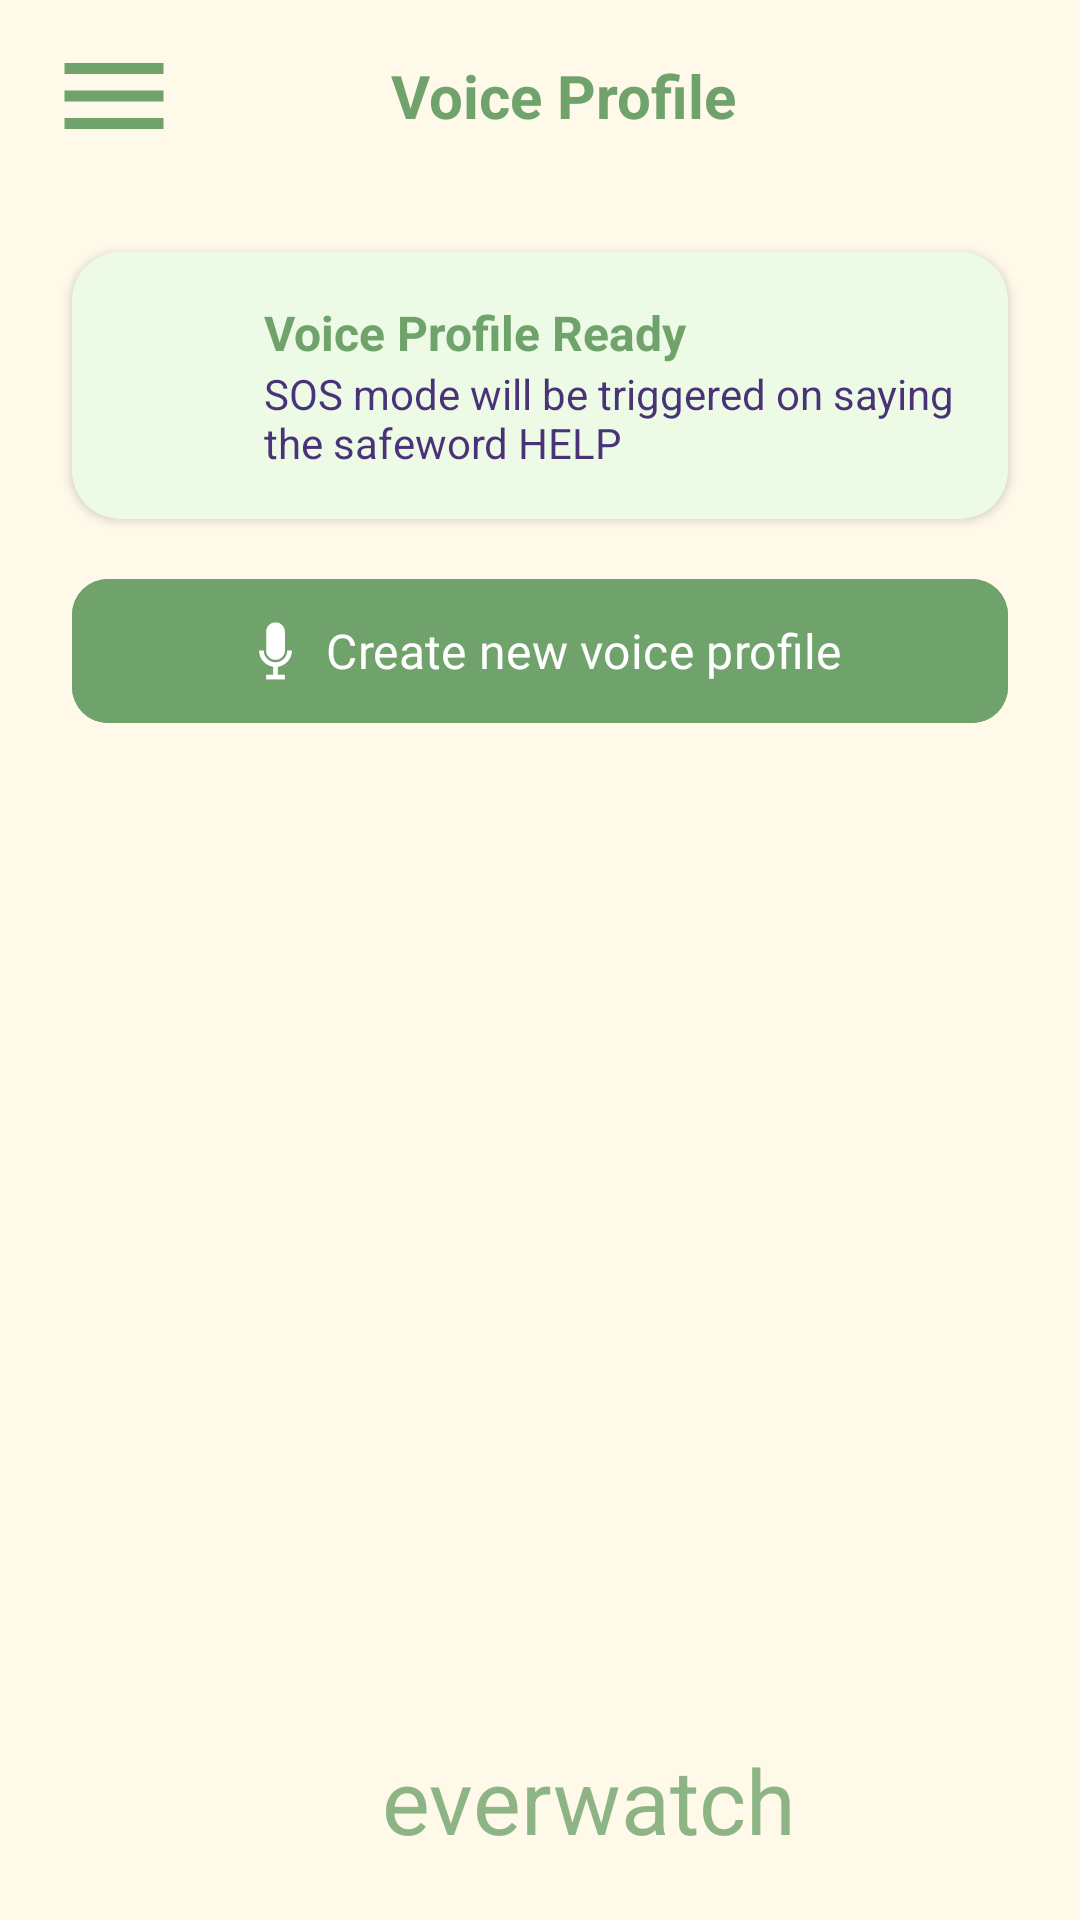

The Android layout XML behind this screen, and the referenced resources:
<!-- AndroidManifest.xml: application theme Theme.SOS -->
<!-- res/layout/activity_voice_profile.xml -->
<?xml version="1.0" encoding="utf-8"?>
<androidx.constraintlayout.widget.ConstraintLayout
    xmlns:android="http://schemas.android.com/apk/res/android"
    xmlns:app="http://schemas.android.com/apk/res-auto"
    android:layout_width="match_parent"
    android:layout_height="match_parent"
    android:background="#fff9e9">

    
    <com.google.android.material.appbar.AppBarLayout
        android:id="@+id/appBar"
        android:layout_width="match_parent"
        android:layout_height="wrap_content"
        android:elevation="0dp"
        app:elevation="0dp"
        android:background="@android:color/transparent"
        app:layout_constraintTop_toTopOf="parent">

        <com.google.android.material.appbar.MaterialToolbar
            android:id="@+id/toolbar"
            android:layout_width="match_parent"
            android:layout_height="?attr/actionBarSize"
            android:background="@android:color/transparent"
            app:titleTextColor="?attr/colorOnSurface">

            <RelativeLayout
                android:layout_width="match_parent"
                android:layout_height="match_parent">

                <ImageButton
                    android:id="@+id/hamburgerButton"
                    android:layout_width="44dp"
                    android:layout_height="55dp"
                    android:layout_alignParentStart="true"
                    android:layout_centerVertical="true"
                    android:background="?attr/selectableItemBackgroundBorderless"
                    android:contentDescription="Menu"
                    android:src="@drawable/ic_menu"
                    android:scaleType="fitCenter"
                    android:adjustViewBounds="true"/>

                <TextView
                    android:id="@+id/toolbarTitle"
                    android:layout_width="wrap_content"
                    android:layout_height="wrap_content"
                    android:layout_centerInParent="true"
                    android:text="Voice Profile"
                    android:textColor="#70a36b"
                    android:textSize="20sp"
                    android:textStyle="bold"/>
            </RelativeLayout>
        </com.google.android.material.appbar.MaterialToolbar>
    </com.google.android.material.appbar.AppBarLayout>

    
    <com.google.android.material.card.MaterialCardView
        android:id="@+id/VoiceProfileCreatedCard"
        android:layout_width="match_parent"
        android:layout_height="wrap_content"
        android:layout_marginStart="24dp"
        android:layout_marginEnd="24dp"
        android:layout_marginTop="20dp"
        app:cardCornerRadius="16dp"
        app:cardElevation="2dp"
        app:strokeWidth="0dp"
        app:cardBackgroundColor="#ecfae6"
        app:layout_constraintTop_toBottomOf="@+id/appBar"
        app:layout_constraintLeft_toLeftOf="parent"
        app:layout_constraintRight_toRightOf="parent">

        <LinearLayout
            android:layout_width="match_parent"
            android:layout_height="wrap_content"
            android:orientation="horizontal"
            android:padding="16dp"
            android:gravity="center_vertical">

            <ImageView
                android:layout_width="32dp"
                android:layout_height="32dp"
                android:src="@drawable/verified_user"
                android:layout_marginEnd="16dp"
                app:tint="#70a36b"/>

            <LinearLayout
                android:layout_width="0dp"
                android:layout_height="wrap_content"
                android:layout_weight="1"
                android:orientation="vertical">

                <TextView
                    android:layout_width="wrap_content"
                    android:layout_height="wrap_content"
                    android:text="Voice Profile Ready"
                    android:textSize="16sp"
                    android:textStyle="bold"
                    android:textColor="#70a36b"/>

                <TextView
                    android:id="@+id/contactCountText"
                    android:layout_width="wrap_content"
                    android:layout_height="wrap_content"
                    android:text="SOS mode will be triggered on saying the safeword HELP "
                    android:textSize="14sp"
                    android:textColor="?attr/colorOnPrimaryContainer"
                    android:alpha="0.8"/>
            </LinearLayout>
        </LinearLayout>
    </com.google.android.material.card.MaterialCardView>

    
    <com.google.android.material.button.MaterialButton
        android:id="@+id/createVoiceProfileButton"
        android:layout_width="match_parent"
        android:layout_height="56dp"
        android:layout_marginStart="24dp"
        android:layout_marginEnd="24dp"
        android:layout_marginTop="16dp"
        android:backgroundTint="#70a36b"
        android:fontFamily="@font/roboto_medium"
        android:text="Create new voice profile"
        android:textAllCaps="false"
        android:textColor="?attr/colorOnPrimary"
        android:textSize="16sp"
        app:cornerRadius="12dp"
        app:icon="@drawable/ic_microphone"
        app:iconGravity="textStart"
        app:iconPadding="4dp"
        app:iconTint="?attr/colorOnPrimary"
        app:iconSize="25dp"
        app:layout_constraintTop_toBottomOf="@id/VoiceProfileCreatedCard"
        app:layout_constraintLeft_toLeftOf="parent"
        app:layout_constraintRight_toRightOf="parent"/>

    
    <LinearLayout
        android:id="@+id/logo_and_text"
        android:layout_width="wrap_content"
        android:layout_height="wrap_content"
        android:orientation="horizontal"
        android:gravity="center_vertical"
        android:layout_marginBottom="20dp"
        android:layout_gravity="center_horizontal|bottom"
        app:layout_constraintBottom_toBottomOf="parent"
        app:layout_constraintLeft_toLeftOf="parent"
        app:layout_constraintRight_toRightOf="parent">

        <ImageView
            android:id="@+id/logo"
            android:layout_width="24dp"
            android:layout_height="30dp"
            android:src="@drawable/everwatch_logo"
            android:contentDescription="App Logo"
            android:layout_marginEnd="8dp"/>

        <TextView
            android:id="@+id/everwatchText"
            android:layout_width="wrap_content"
            android:layout_height="wrap_content"
            android:text="everwatch"
            android:textSize="30sp"
            android:textColor="#70a36b"
            android:textAlignment="center"
            android:lineSpacingExtra="4dp"
            android:alpha="0.8"/>
    </LinearLayout>

    

</androidx.constraintlayout.widget.ConstraintLayout>
<!-- resources referenced by this layout -->
<resources>
  <!-- drawable ic_menu (drawable) -->
  <vector xmlns:android="http://schemas.android.com/apk/res/android"
      android:width="24dp" android:height="24dp"
      android:viewportWidth="24" android:viewportHeight="24">
      <path
          android:fillColor="#70a36b"
          android:pathData="M3,6h18v2H3zM3,11h18v2H3zM3,16h18v2H3z"/>
  </vector>
  <!-- drawable ic_microphone (drawable) -->
  <?xml version="1.0" encoding="utf-8"?>
  <vector xmlns:android="http://schemas.android.com/apk/res/android"
      android:width="24dp"
      android:height="24dp"
      android:viewportWidth="24"
      android:viewportHeight="24">
  
      
      <path
          android:fillColor="#70a36b"
          android:pathData="M12,3c1.66,0 3,1.34 3,3v6c0,1.66 -1.34,3 -3,3s-3,-1.34 -3,-3V6c0,-1.66 1.34,-3 3,-3z"/>
  
      
      <path
          android:strokeColor="#70a36b"
          android:strokeWidth="1.5"
          android:fillColor="#00000000"
          android:pathData="M7.5,12c0,2.49 2.01,4.5 4.5,4.5s4.5,-2.01 4.5,-4.5"/>
  
      
      <path
          android:strokeColor="#70a36b"
          android:strokeWidth="1.5"
          android:fillColor="#00000000"
          android:pathData="M12,16.5v4"/>
  
      
      <path
          android:strokeColor="#70a36b"
          android:strokeWidth="1.5"
          android:fillColor="#00000000"
          android:pathData="M9,20.5h6"/>
  </vector>
  <style name="Theme.SOS" parent="Theme.Material3.DayNight">
          <item name="windowActionBar">false</item>
          <item name="windowNoTitle">true</item>
          <item name="android:statusBarColor">#70a36b</item>
      </style>
</resources>
